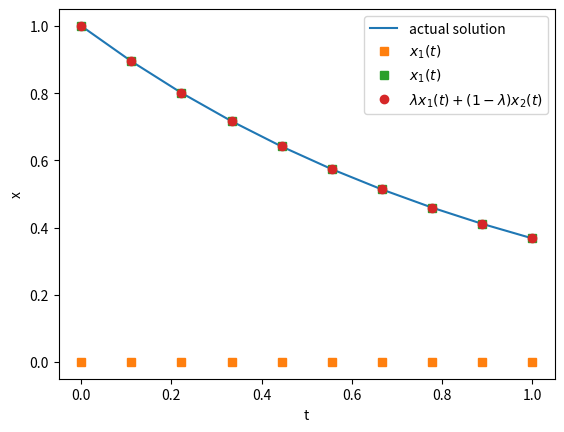

This chart was generated by the following Python code:
import numpy as np 
import matplotlib.pyplot as plt 

# equation y'' = -y; y(0) = 1.0, y(1) = 1/e
# The solution is simple.. y = exp(-t)
# the goal here is to solve two different intiial conditions, then determine the correct linear combination that works. 

def fRHS(t,y):
    return -y

def RK4step(t,y,h):
    # hope this is self explanatory
    F1 = fRHS(t,        y)
    F2 = fRHS(t + h/2,  y + h/2 * F1)
    F3 = fRHS(t + h/2,  y + h/2 * F2)
    F4 = fRHS(t + h,    y + h   * F3)
    return y + (h/6) * (F1 + 2*F2 + 2*F3 + F4)

# using the notation used in class
a = 0.0
alpha = 1.0
b = 1.0
beta = np.exp(-1)

# do all the IVP's simultaneously: I took this from Kincaid & Cheney. 
# You can also solve them separately using RK4 and then take a linear combination... same result. 
x0 = np.array([a,alpha, alpha,0,1])
def f(x):
    return np.array(
        [1, x[3], x[4], fRHS(x[0], x[1], x[3]), fRHS(x[0], x[2], x[4])]
    )

# number of points
N = 10
# interval
t = np.linspace(a,b,N)
h = t[1]-t[0]
x = np.zeros([N,5])
x[0,:] = x0

# this is the simultaneous RK4 step
for i in range(1,N):
    x[i,:] = RK4step(t,x[i-1,:],h)

l = (beta - x[-1,4])/(x[-1,3]-x[-1,4]) # lambda in notes
print(l)

plt.plot(t,np.exp(-t), label = r"actual solution")
plt.plot(t,x[:,3],'s', label = r"$x_1(t)$")
plt.plot(t,x[:,4],'s', label = r"$x_1(t)$")
plt.plot(t,l*x[:,3] + (1-l)*x[:,4],'o', label = r"$\lambda x_1(t) + (1-\lambda)x_2(t)$")
plt.legend()
plt.xlabel("t")
plt.ylabel("x")
plt.show()
